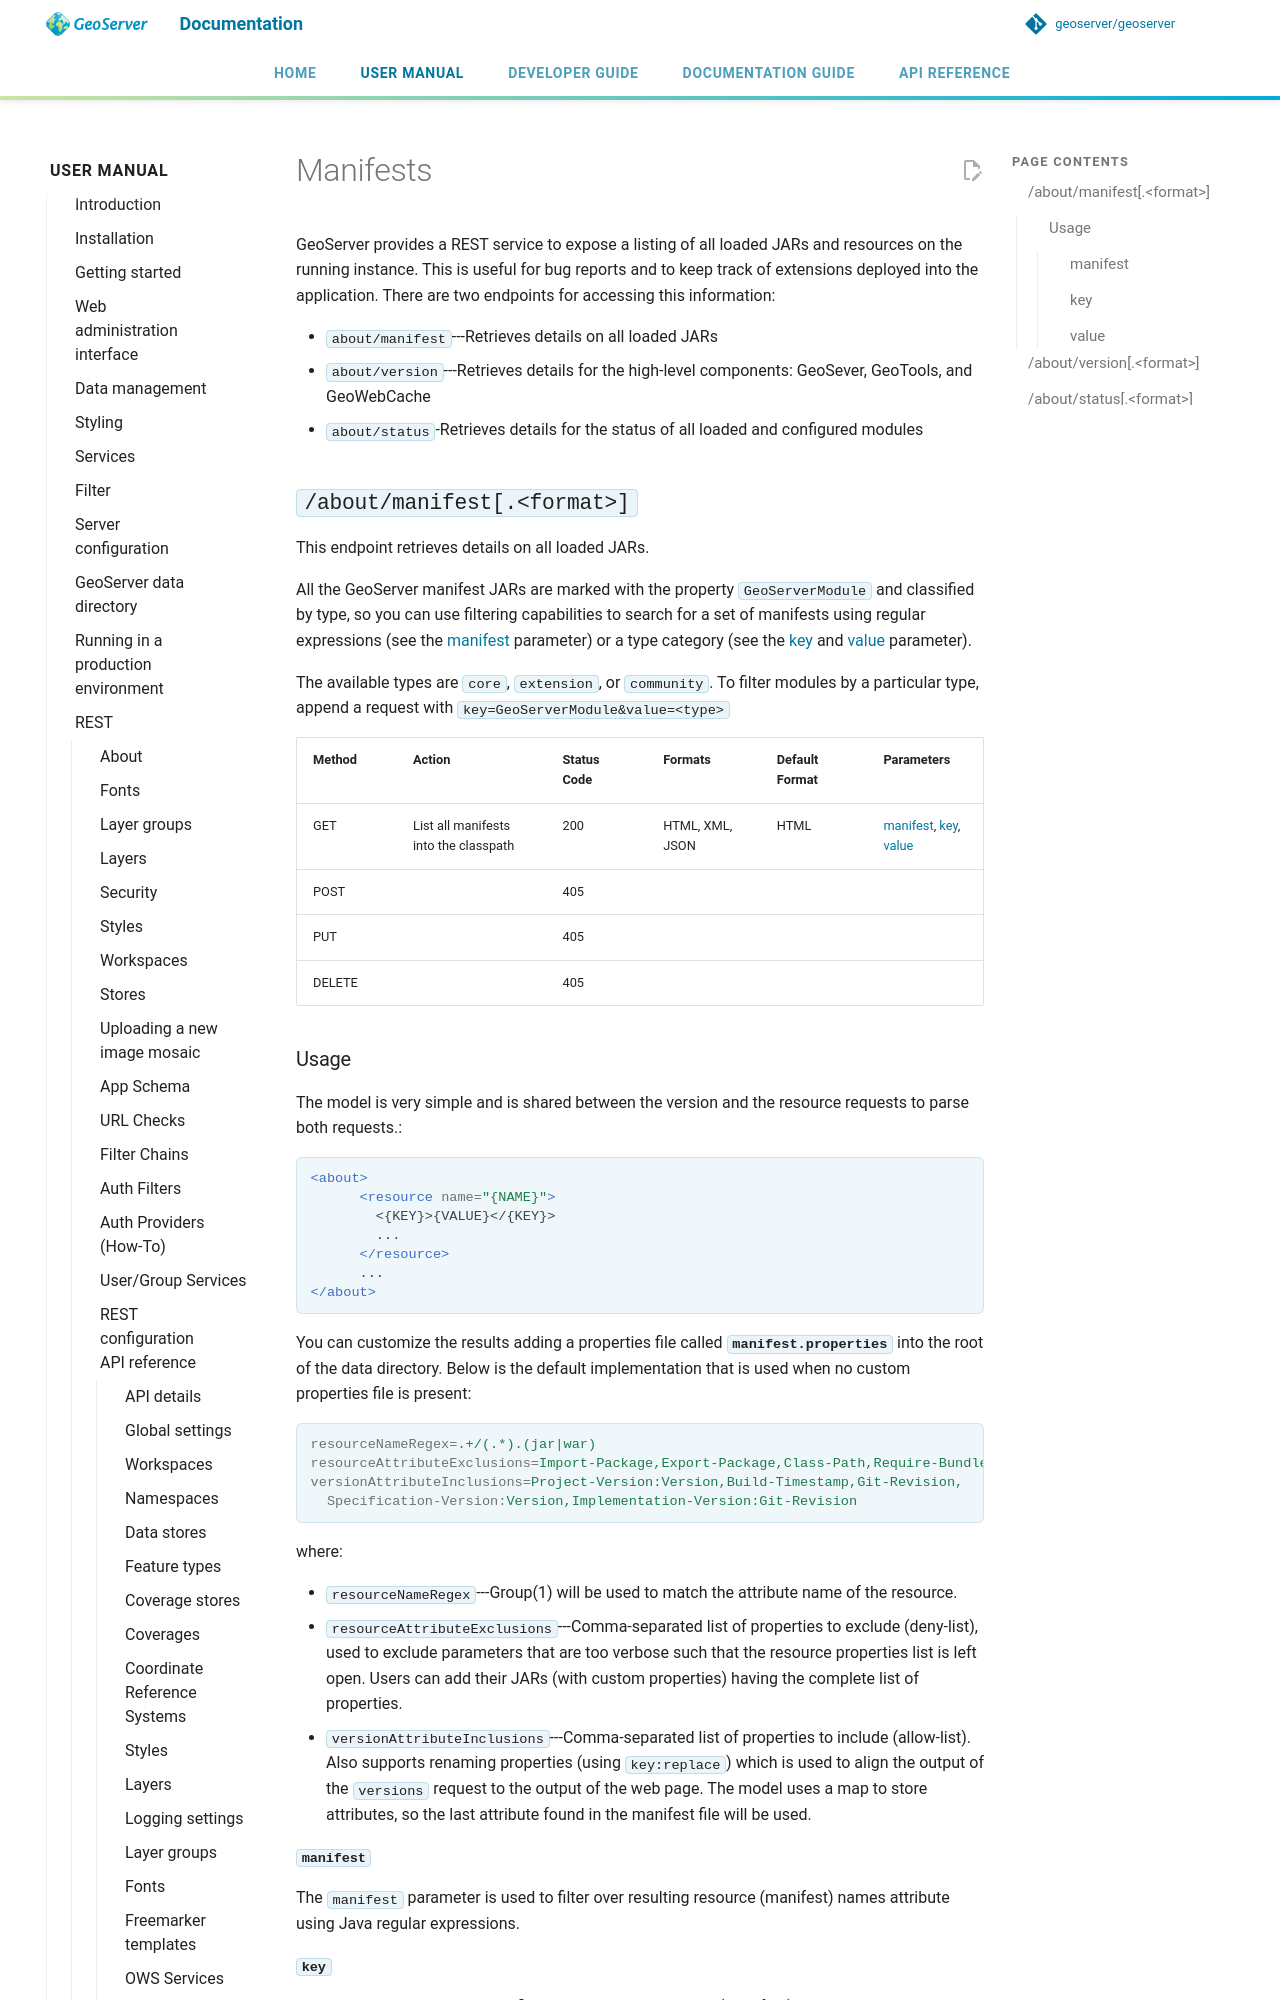

repository: petersmythe/geoserver · page: latest/en/user/rest/api/manifests/index.html · generator: mkdocs

# Manifests

GeoServer provides a REST service to expose a listing of all loaded JARs and resources on the running instance. This is useful for bug reports and to keep track of extensions deployed into the application. There are two endpoints for accessing this information:

- `about/manifest`---Retrieves details on all loaded JARs
- `about/version`---Retrieves details for the high-level components: GeoSever, GeoTools, and GeoWebCache
- `about/status`-Retrieves details for the status of all loaded and configured modules

## `/about/manifest[.<format>]`

This endpoint retrieves details on all loaded JARs.

All the GeoServer manifest JARs are marked with the property `GeoServerModule` and classified by type, so you can use filtering capabilities to search for a set of manifests using regular expressions (see the [manifest](#rest_api_manifests_manifest) parameter) or a type category (see the [key](#rest_api_manifests_key) and [value](#rest_api_manifests_value) parameter).

The available types are `core`, `extension`, or `community`. To filter modules by a particular type, append a request with `key=GeoServerModule&value=<type>`

| Method | Action | Status Code | Formats | Default Format | Parameters |
|----|----|----|----|----|----|
| GET | List all manifests into the classpath | 200 | HTML, XML, JSON | HTML | [manifest](#rest_api_manifests_manifest), [key](#rest_api_manifests_key), [value](#rest_api_manifests_value) |
| POST |  | 405 |  |  |  |
| PUT |  | 405 |  |  |  |
| DELETE |  | 405 |  |  |  |
